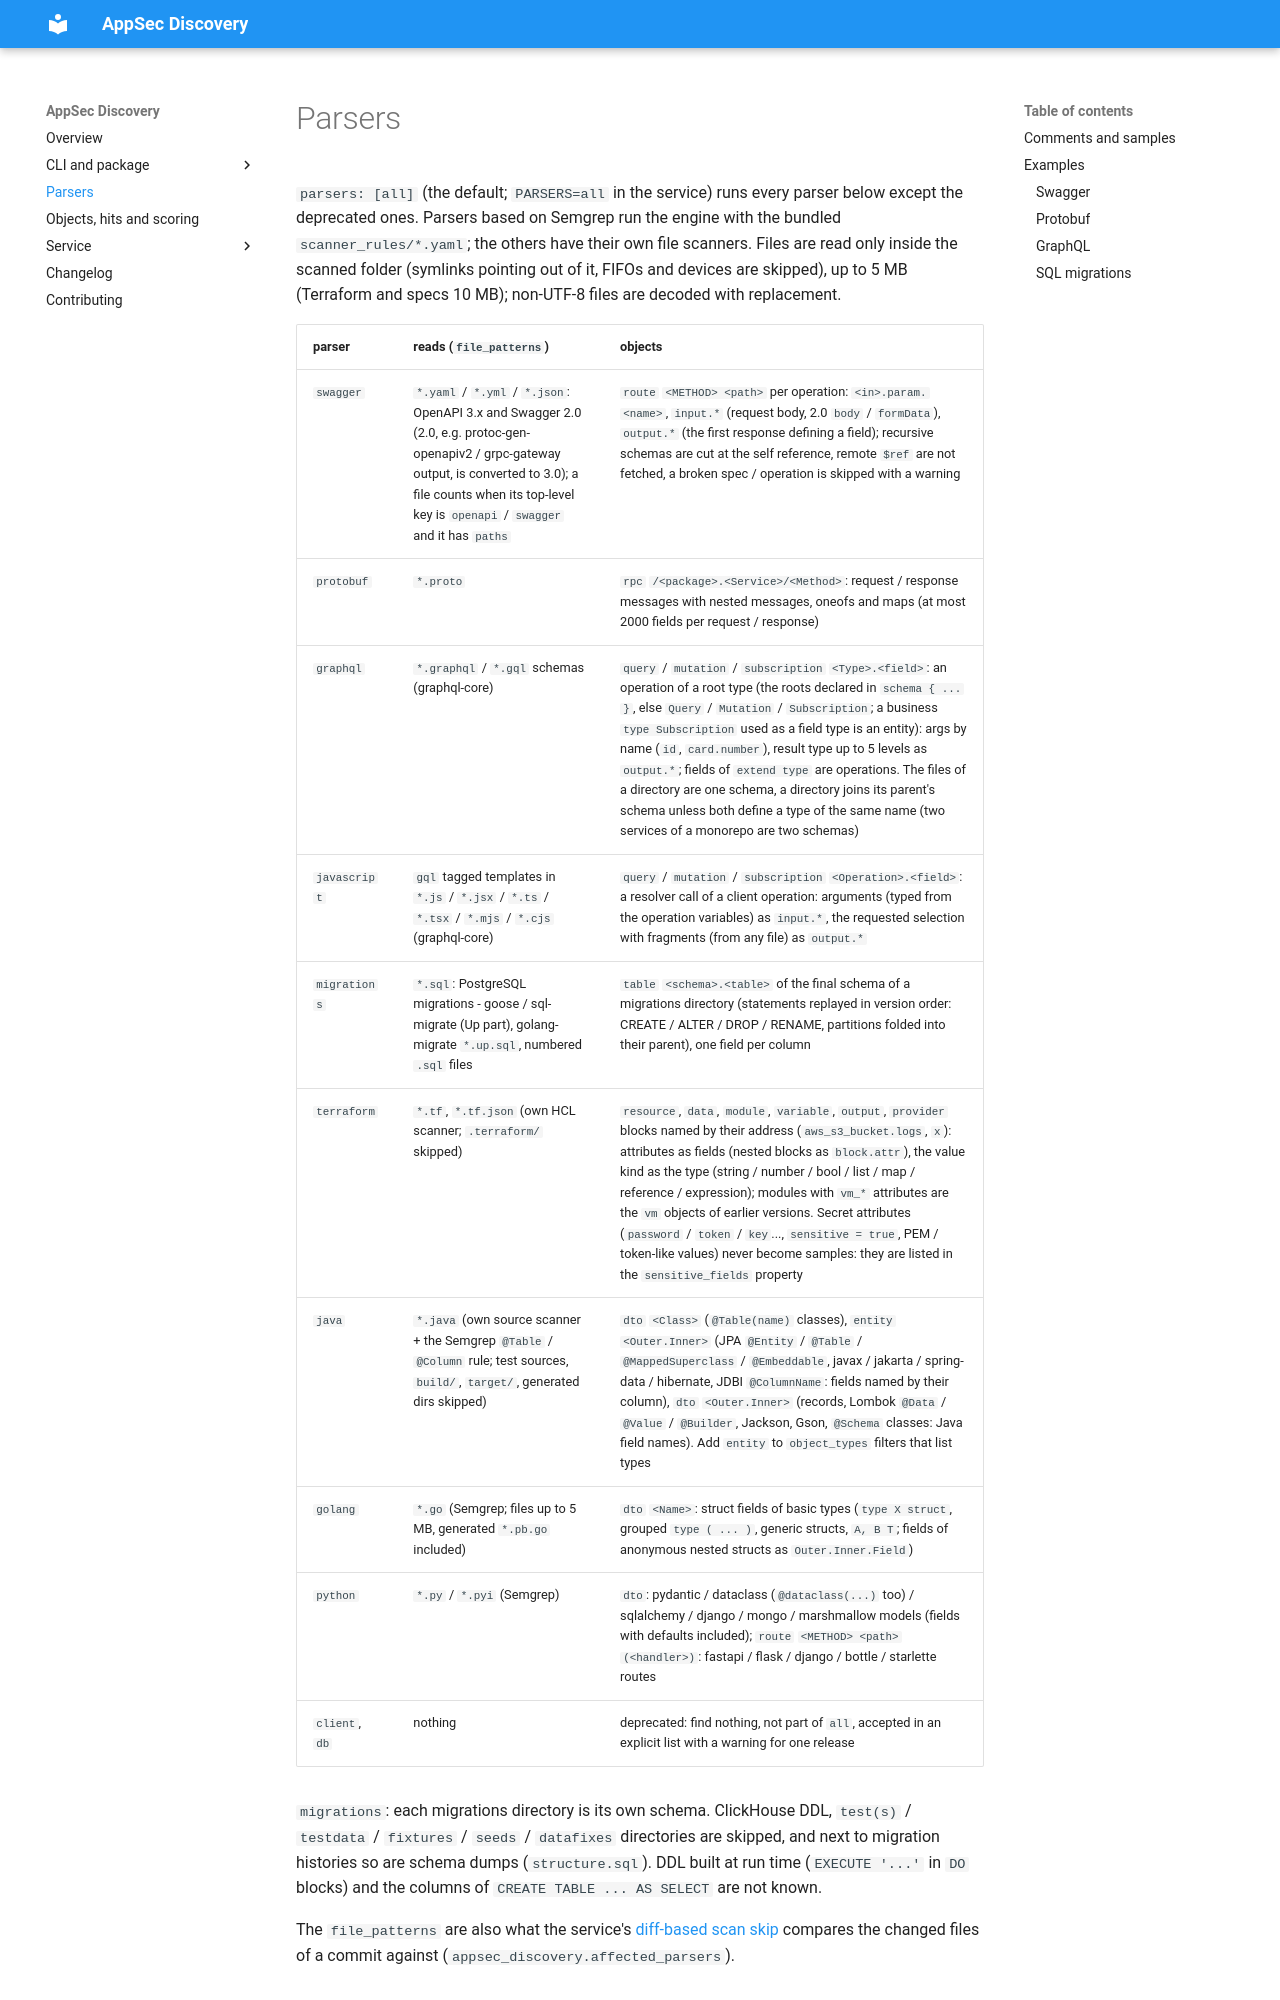

repository: dmarushkin/OWASP-Appsec-Discovery · page: parsers/index.html · generator: mkdocs

---
hide:
  - footer
---

# Parsers

`parsers: [all]` (the default; `PARSERS=all` in the service) runs every parser below except the deprecated ones.
Parsers based on Semgrep run the engine with the bundled `scanner_rules/*.yaml`; the others have their own file
scanners. Files are read only inside the scanned folder (symlinks pointing out of it, FIFOs and devices are
skipped), up to 5 MB (Terraform and specs 10 MB); non-UTF-8 files are decoded with replacement.
